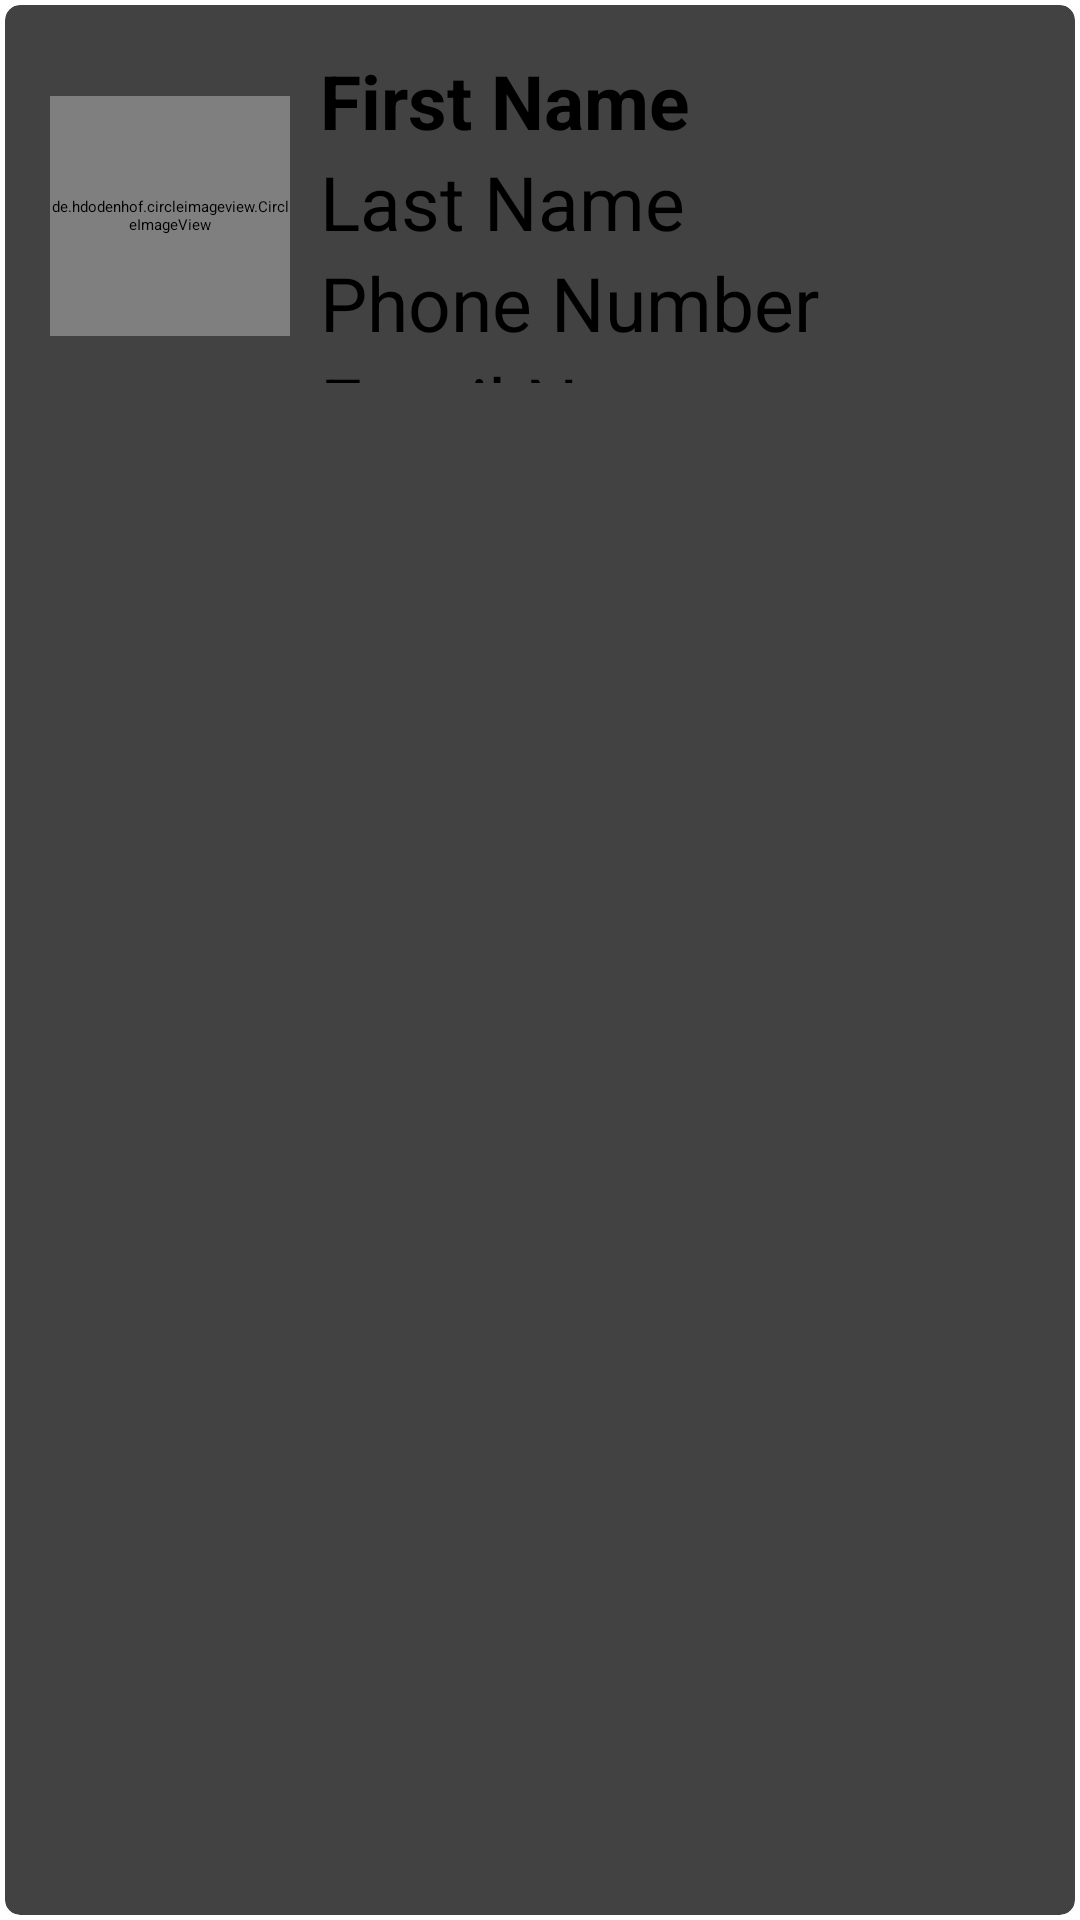

The Android layout XML behind this screen, and the referenced resources:
<!-- AndroidManifest.xml: application theme Theme.CRUD -->
<!-- res/layout/singlerow.xml -->
<?xml version="1.0" encoding="utf-8"?>

<androidx.cardview.widget.CardView xmlns:android="http://schemas.android.com/apk/res/android"
    android:layout_width="match_parent"
    android:layout_height="wrap_content"
    xmlns:app="http://schemas.android.com/apk/res-auto"
    app:cardCornerRadius="5dp"
    android:elevation="5dp"
    app:cardUseCompatPadding="true">

    <LinearLayout
        android:layout_width="match_parent"
        android:layout_height="wrap_content"
        android:orientation="vertical"
        android:padding="15dp">


        <LinearLayout
            android:layout_width="match_parent"
            android:layout_height="wrap_content"
            android:orientation="horizontal">

                <de.hdodenhof.circleimageview.CircleImageView
                    android:layout_width="80dp"
                    android:layout_height="80dp"
                    android:layout_gravity="center_vertical"
                    android:id="@+id/img1"
                    app:civ_border_width="2dp"
                    app:civ_border_color="#FF000000"
                    />

                <androidx.appcompat.widget.LinearLayoutCompat
                    android:layout_width="wrap_content"
                    android:layout_height="111dp"
                    android:orientation="vertical">

                    <TextView
                        android:id="@+id/fnametext"
                        android:layout_width="match_parent"
                        android:layout_height="wrap_content"
                        android:layout_marginLeft="10dp"
                        android:text="First Name"
                        android:textColor="#000"
                        android:textSize="25sp"
                        android:textStyle="bold" />

                    <TextView
                        android:id="@+id/lnametext"
                        android:layout_width="match_parent"
                        android:layout_height="wrap_content"
                        android:layout_marginLeft="10dp"
                        android:text="Last Name"
                        android:textColor="#000"
                        android:textSize="25sp" />
                    <TextView
                        android:id="@+id/phonetext"
                        android:layout_width="match_parent"
                        android:layout_height="wrap_content"
                        android:layout_marginLeft="10dp"
                        android:text="Phone Number"
                        android:textColor="#000"
                        android:textSize="25sp" />

                    <TextView
                        android:id="@+id/emailtext"
                        android:layout_width="match_parent"
                        android:layout_height="wrap_content"
                        android:layout_marginLeft="10dp"
                        android:text="Email Name"
                        android:textColor="#000"
                        android:textSize="25sp" />
                </androidx.appcompat.widget.LinearLayoutCompat>

    </LinearLayout>
    <LinearLayout
        android:layout_width="match_parent"
        android:layout_height="wrap_content"
        android:orientation="horizontal">

        <ImageView
            android:id="@+id/editicon"
            android:layout_width="193dp"
            android:layout_height="40dp"
            android:src="@drawable/ic_baseline_edit_24" />

        <ImageView
                android:layout_width="193dp"
                android:layout_height="40dp"
                android:id="@+id/deleteicon"
                android:src="@drawable/ic_baseline_delete_forever_24"/>
        </LinearLayout>
    </LinearLayout>



</androidx.cardview.widget.CardView>
<!-- resources referenced by this layout -->
<resources>

</resources>
